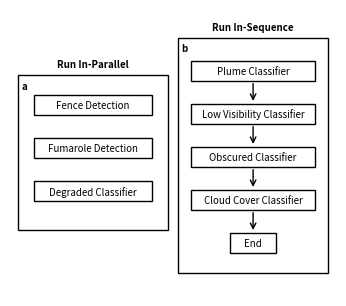

Write Python code to recreate this figure.
"""
This script produces Figure 3 of the manuscript:



:author:
    Qazi T. Ashikin

"""

import pathlib

import matplotlib.pyplot as plt
from matplotlib.patches import Rectangle


def generate_and_save_plot():
    fig, ax = plt.subplots(figsize=(8.5 / 2.54, 7.5 / 2.54), constrained_layout=True)
    ax.axis("off")
    ax.set_xlim(0, 1)
    ax.set_ylim(0, 1)

    fontsize = 7

    cont_w = 0.46
    space_between = 0.03
    total_width = 2 * cont_w + space_between

    par_x = (1 - total_width) / 2
    seq_x = par_x + cont_w + space_between

    box_h = 0.07

    seq_cont_y = 0.08
    seq_cont_h = 0.82

    par_ys_initial = [0.75, 0.60, 0.45]
    margin_int = 0.10

    ax.add_patch(
        Rectangle(
            (seq_x, seq_cont_y),
            cont_w,
            seq_cont_h,
            linewidth=1,
            edgecolor="black",
            facecolor="none",
        )
    )
    ax.text(
        seq_x + cont_w / 2,
        seq_cont_y + seq_cont_h + 0.02,
        "Run In-Sequence",
        ha="center",
        va="bottom",
        fontsize=fontsize,
        fontweight="bold",
    )
    ax.text(
        seq_x + 0.01,
        seq_cont_y + seq_cont_h - 0.02,
        "b",
        ha="left",
        va="top",
        fontsize=fontsize,
        fontweight="bold",
    )

    narrow_w = (cont_w - 0.04) / 3
    wide_w = cont_w - 0.08

    seq_labels = [
        "Plume Classifier",
        "Low Visibility Classifier",
        "Obscured Classifier",
        "Cloud Cover Classifier",
        "End",
    ]
    seq_ys = [0.75, 0.60, 0.45, 0.30, 0.15]

    for y, label in zip(seq_ys, seq_labels):
        w = narrow_w if label == "End" else wide_w
        x = seq_x + (cont_w - w) / 2
        ax.add_patch(
            Rectangle(
                (x, y), w, box_h, linewidth=1, edgecolor="black", facecolor="white"
            )
        )
        ax.text(
            x + w / 2, y + box_h / 2, label, ha="center", va="center", fontsize=fontsize
        )

    for y0, y1 in zip(seq_ys, seq_ys[1:]):
        ax.annotate(
            "",
            xy=(seq_x + cont_w / 2, y1 + box_h),
            xytext=(seq_x + cont_w / 2, y0),
            arrowprops=dict(arrowstyle="->", lw=1),
        )

    top_orig = max(par_ys_initial) + box_h + margin_int
    bottom_orig = min(par_ys_initial) - margin_int
    height_par = top_orig - bottom_orig - 0.03

    env_bottom = 0.5 - height_par / 2
    env_top = env_bottom + height_par

    ax.add_patch(
        Rectangle(
            (par_x, env_bottom),
            cont_w,
            height_par,
            linewidth=1,
            edgecolor="black",
            facecolor="none",
        )
    )
    ax.text(
        par_x + cont_w / 2,
        env_top + 0.02,
        "Run In-Parallel",
        ha="center",
        va="bottom",
        fontsize=fontsize,
        fontweight="bold",
    )
    ax.text(
        par_x + 0.01,
        env_top - 0.02,
        "a",
        ha="left",
        va="top",
        fontsize=fontsize,
        fontweight="bold",
    )

    inner_w = cont_w - 0.10
    right_center = par_x + (cont_w - inner_w) / 2

    y_offset = env_bottom - bottom_orig
    new_par_ys = [y + y_offset for y in par_ys_initial]

    par_labels = ["Fence Detection", "Fumarole Detection", "Degraded Classifier"]

    for y, label in zip(new_par_ys, par_labels):
        ax.add_patch(
            Rectangle(
                (right_center, y),
                inner_w,
                box_h,
                linewidth=1,
                edgecolor="black",
                facecolor="white",
            )
        )
        ax.text(
            right_center + inner_w / 2,
            y + box_h / 2,
            label,
            ha="center",
            va="center",
            fontsize=fontsize,
        )

    output_path = pathlib.Path.cwd() / "classification-workflow-overview.png"

    try:
        fig.savefig(output_path, dpi=300)
        print(f"Plot saved successfully to {output_path}")
    except Exception as e:
        print(f"Error saving plot: {e}")


if __name__ == "__main__":
    generate_and_save_plot()
